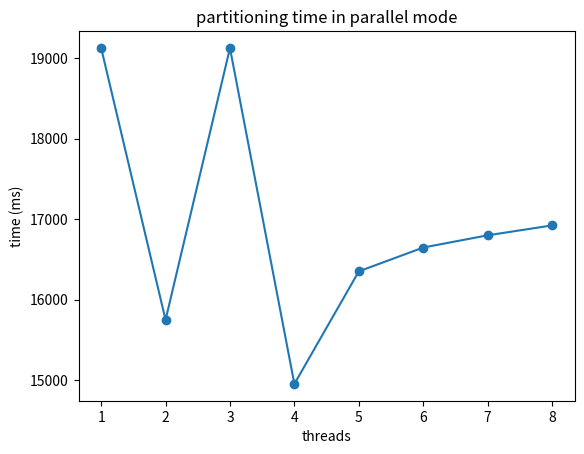

Generate this figure with matplotlib:
import matplotlib.pyplot as plt

# Dati di esempio
x = [1, 2, 3, 4, 5, 6, 7 ,8]
y = [
19128.23,
15746.72,
19125.82,
14950.32,
16349.89,
16646.2,
16798.13,
16921.21


]

# Creazione del grafico con linea che unisce i punti
plt.plot(x, y, marker='o', linestyle='-')

# Aggiunta di etichette agli assi e titolo al grafico
plt.xlabel('threads')
plt.ylabel('time (ms)')
plt.title('partitioning time in parallel mode')

# Mostra il grafico
plt.show()
